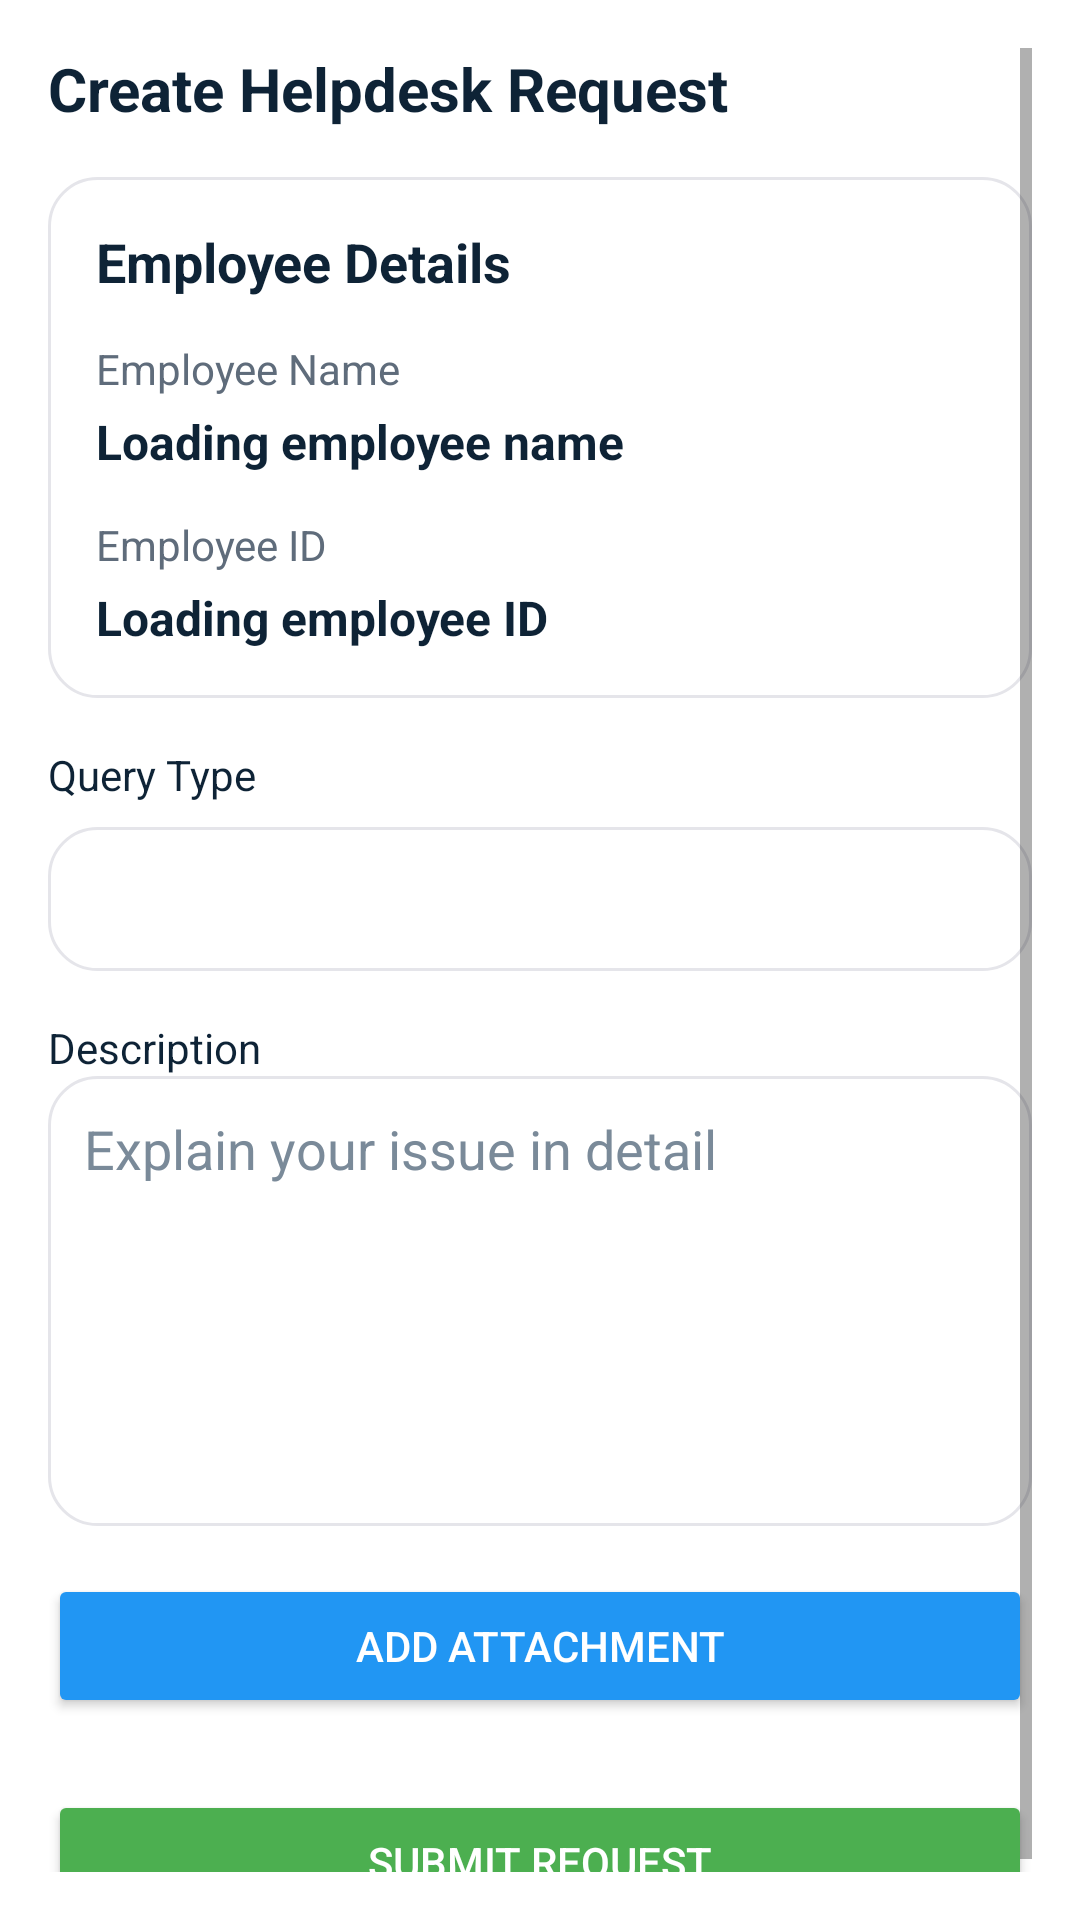

This screen was rendered from an Android layout file. Write that file and the resources it references.
<!-- AndroidManifest.xml: application theme Theme.YatriApp -->
<!-- res/layout/activity_create_helpdesk_request.xml -->
<?xml version="1.0" encoding="utf-8"?>
<ScrollView xmlns:android="http://schemas.android.com/apk/res/android"
    android:layout_width="match_parent"
    android:layout_height="match_parent"
    android:background="@color/background"
    android:padding="16dp">

    <LinearLayout
        android:layout_width="match_parent"
        android:layout_height="wrap_content"
        android:orientation="vertical">

        <TextView
            android:layout_width="match_parent"
            android:layout_height="wrap_content"
            android:text="@string/create_helpdesk_request"
            android:textColor="@color/text_primary"
            android:textSize="20sp"
            android:textStyle="bold"
            android:layout_marginBottom="16dp" />

        <LinearLayout
            android:layout_width="match_parent"
            android:layout_height="wrap_content"
            android:layout_marginBottom="16dp"
            android:background="@drawable/bg_card"
            android:orientation="vertical"
            android:padding="16dp">

            <TextView
                android:layout_width="match_parent"
                android:layout_height="wrap_content"
                android:text="@string/employee_details"
                android:textColor="@color/text_primary"
                android:textSize="18sp"
                android:textStyle="bold" />

            <TextView
                android:layout_width="match_parent"
                android:layout_height="wrap_content"
                android:layout_marginTop="14dp"
                android:text="@string/employee_name"
                android:textColor="@color/text_label" />

            <TextView
                android:id="@+id/tvEmployeeName"
                android:layout_width="match_parent"
                android:layout_height="wrap_content"
                android:layout_marginTop="4dp"
                android:text="@string/loading_employee_name"
                android:textColor="@color/text_primary"
                android:textSize="16sp"
                android:textStyle="bold" />

            <TextView
                android:layout_width="match_parent"
                android:layout_height="wrap_content"
                android:layout_marginTop="14dp"
                android:text="@string/employee_id"
                android:textColor="@color/text_label" />

            <TextView
                android:id="@+id/tvEmployeeId"
                android:layout_width="match_parent"
                android:layout_height="wrap_content"
                android:layout_marginTop="4dp"
                android:text="@string/loading_employee_id"
                android:textColor="@color/text_primary"
                android:textSize="16sp"
                android:textStyle="bold" />
        </LinearLayout>

        <TextView
            android:layout_width="match_parent"
            android:layout_height="wrap_content"
            android:text="@string/query_type"
            android:textColor="@color/text_primary" />

        <Spinner
            android:id="@+id/spinnerQueryType"
            android:layout_width="match_parent"
            android:layout_height="48dp"
            android:layout_marginTop="8dp"
            android:background="@drawable/bg_card"
            android:padding="8dp"
            android:popupBackground="@color/card_bg" />

        <TextView
            android:layout_width="match_parent"
            android:layout_height="wrap_content"
            android:text="@string/description"
            android:textColor="@color/text_primary"
            android:layout_marginTop="16dp" />

        <EditText
            android:id="@+id/etDescription"
            android:layout_width="match_parent"
            android:layout_height="150dp"
            android:background="@drawable/bg_card"
            android:gravity="top"
            android:padding="12dp"
            android:hint="Explain your issue in detail"
            android:textColor="@color/text_primary"
            android:textColorHint="@color/text_secondary"
            android:inputType="textMultiLine" />

        <Button
            android:id="@+id/btnAttachFile"
            android:layout_width="match_parent"
            android:layout_height="48dp"
            android:text="Add Attachment"
            android:layout_marginTop="16dp"
            android:backgroundTint="@color/blue_500"
            android:textColor="@android:color/white" />

        <LinearLayout
            android:layout_width="match_parent"
            android:layout_height="wrap_content"
            android:orientation="horizontal"
            android:gravity="center_vertical"
            android:layout_marginTop="12dp"
            android:visibility="gone"
            android:id="@+id/attachmentRow">

            <TextView
                android:id="@+id/tvAttachmentName"
                android:layout_width="0dp"
                android:layout_height="wrap_content"
                android:layout_weight="1"
                android:textColor="@color/text_primary" />

            <ImageButton
                android:id="@+id/btnRemoveAttachment"
                android:layout_width="wrap_content"
                android:layout_height="wrap_content"
                android:src="@android:drawable/ic_menu_close_clear_cancel"
                android:background="?attr/selectableItemBackgroundBorderless"
                android:tint="@color/text_secondary"
                android:contentDescription="@string/remove_attachment" />
        </LinearLayout>

        <Button
            android:id="@+id/btnSubmitRequest"
            android:layout_width="match_parent"
            android:layout_height="48dp"
            android:text="Submit Request"
            android:layout_marginTop="24dp"
            android:backgroundTint="@color/green_500"
            android:textColor="@android:color/white" />

        <ProgressBar
            android:id="@+id/progressBar"
            android:layout_width="wrap_content"
            android:layout_height="wrap_content"
            android:layout_gravity="center_horizontal"
            android:visibility="gone"
            android:layout_marginTop="20dp" />
    </LinearLayout>
</ScrollView>
<!-- resources referenced by this layout -->
<resources>
  <color name="background">#FFFFFF</color>
  <color name="blue_500">#2196F3</color>
  <color name="card_bg">#FFFFFFFF</color>
  <color name="green_500">#4CAF50</color>
  <color name="text_label">#5F6C7B</color>
  <color name="text_primary">#0E2336</color>
  <color name="text_secondary">#7A8A99</color>
  <!-- drawable bg_card (drawable) -->
  <?xml version="1.0" encoding="utf-8"?>
  <shape xmlns:android="http://schemas.android.com/apk/res/android"
      android:shape="rectangle">
      <solid android:color="@color/card_bg" />
      <corners android:radius="16dp" />
      <padding android:left="16dp" android:top="16dp" android:right="16dp" android:bottom="16dp" />
      <stroke android:width="1dp" android:color="@color/border" />
  </shape>
  <string name="create_helpdesk_request">Create Helpdesk Request</string>
  <string name="description">Description</string>
  <string name="employee_details">Employee Details</string>
  <string name="employee_id">Employee ID</string>
  <string name="employee_name">Employee Name</string>
  <string name="loading_employee_id">Loading employee ID</string>
  <string name="loading_employee_name">Loading employee name</string>
  <string name="query_type">Query Type</string>
  <string name="remove_attachment">Remove attachment</string>
  <style name="Theme.YatriApp" parent="Theme.MaterialComponents.DayNight.NoActionBar" />
  <color name="border">#E5E5EA</color>
</resources>
